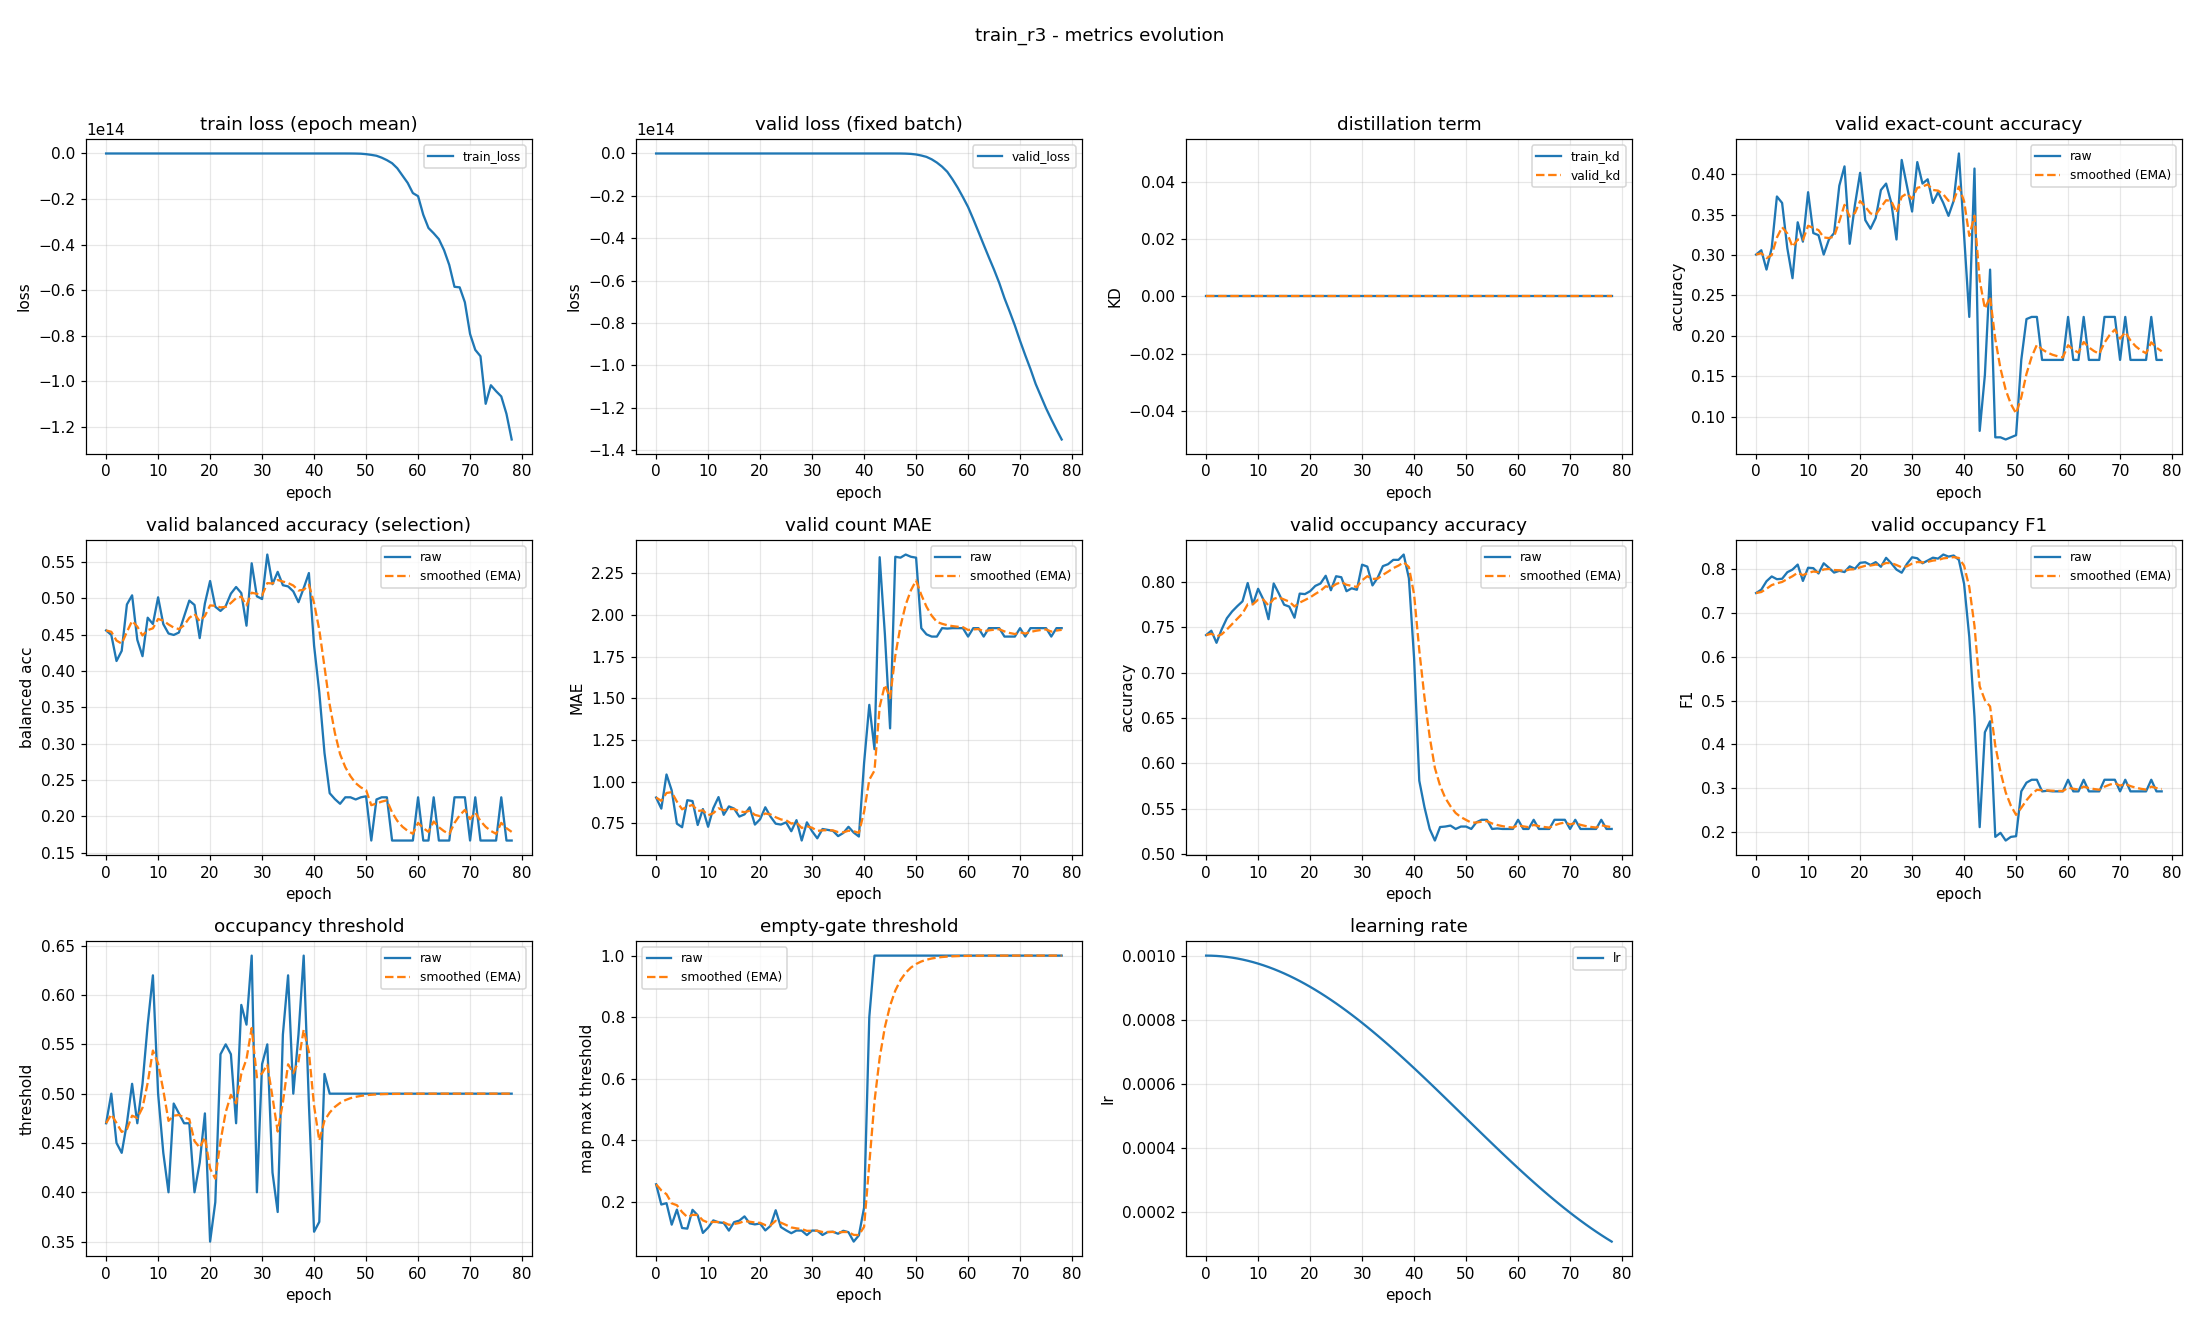

The data file committed next to this chart (first rows):
epoch, train_loss, valid_loss, train_kd, valid_kd, valid_accuracy, valid_accuracy_smoothed, valid_balanced_accuracy, valid_balanced_accuracy_smoothed, valid_mae, valid_mae_smoothed, valid_occupancy_accuracy, valid_occupancy_accuracy_smoothed, valid_occupancy_f1, valid_occupancy_f1_smoothed, valid_occupancy_threshold, valid_occupancy_threshold_smoothed, valid_empty_threshold, valid_empty_threshold_smoothed, learning_rate
0, 0.2861, 0.1949, 0.0, 0.0, 0.3005, 0.3005, 0.4559, 0.4559, 0.9043, 0.9043, 0.7415, 0.7415, 0.7455, 0.7455, 0.47, 0.47, 0.2564, 0.2564, 0.001
1, 0.1721, 0.1891, 0.0, 0.0, 0.3059, 0.3021, 0.4497, 0.454, 0.8378, 0.8843, 0.7463, 0.7429, 0.7532, 0.7479, 0.5, 0.479, 0.1906, 0.2366, 0.0009997
2, 0.1681, 0.1842, 0.0, 0.0, 0.2819, 0.2961, 0.4138, 0.442, 1.043, 0.9318, 0.733, 0.7399, 0.7724, 0.7552, 0.45, 0.4703, 0.1951, 0.2242, 0.000999
3, 0.1629, 0.1804, 0.0, 0.0, 0.3085, 0.2998, 0.4278, 0.4377, 0.9468, 0.9363, 0.7479, 0.7423, 0.7834, 0.7637, 0.44, 0.4612, 0.1251, 0.1945, 0.0009977
4, 0.1635, 0.1776, 0.0, 0.0, 0.3723, 0.3216, 0.4917, 0.4539, 0.7473, 0.8796, 0.7601, 0.7477, 0.7771, 0.7677, 0.47, 0.4638, 0.1741, 0.1884, 0.000996
5, 0.1587, 0.1754, 0.0, 0.0, 0.3644, 0.3344, 0.5042, 0.469, 0.7261, 0.8335, 0.7676, 0.7536, 0.7781, 0.7708, 0.51, 0.4777, 0.1143, 0.1661, 0.0009937
6, 0.1585, 0.1737, 0.0, 0.0, 0.3085, 0.3266, 0.443, 0.4612, 0.8883, 0.85, 0.7734, 0.7596, 0.793, 0.7775, 0.47, 0.4754, 0.1122, 0.15, 0.000991
7, 0.1591, 0.1749, 0.0, 0.0, 0.2713, 0.31, 0.4205, 0.449, 0.883, 0.8599, 0.7787, 0.7653, 0.799, 0.7839, 0.51, 0.4858, 0.1733, 0.157, 0.0009877
8, 0.1557, 0.1752, 0.0, 0.0, 0.3404, 0.3191, 0.4734, 0.4563, 0.7394, 0.8237, 0.7989, 0.7754, 0.8104, 0.7919, 0.57, 0.511, 0.1555, 0.1565, 0.000984
9, 0.1574, 0.1704, 0.0, 0.0, 0.3165, 0.3183, 0.4647, 0.4588, 0.8351, 0.8271, 0.7755, 0.7754, 0.7731, 0.7863, 0.62, 0.5437, 0.09827, 0.1391, 0.0009797
10, 0.1562, 0.1747, 0.0, 0.0, 0.3777, 0.3361, 0.5015, 0.4716, 0.7287, 0.7976, 0.7926, 0.7806, 0.8032, 0.7913, 0.5, 0.5306, 0.1155, 0.132, 0.000975
11, 0.1569, 0.1727, 0.0, 0.0, 0.3271, 0.3334, 0.4646, 0.4695, 0.8404, 0.8105, 0.7809, 0.7807, 0.8023, 0.7946, 0.44, 0.5034, 0.139, 0.1341, 0.0009698
12, 0.1558, 0.1719, 0.0, 0.0, 0.3245, 0.3307, 0.4517, 0.4642, 0.9069, 0.8394, 0.759, 0.7742, 0.7902, 0.7933, 0.4, 0.4724, 0.1327, 0.1337, 0.0009642
13, 0.1557, 0.1752, 0.0, 0.0, 0.3005, 0.3217, 0.4497, 0.4598, 0.8005, 0.8277, 0.7984, 0.7814, 0.8134, 0.7993, 0.49, 0.4777, 0.1307, 0.1328, 0.0009581
14, 0.1545, 0.1714, 0.0, 0.0, 0.3191, 0.3209, 0.453, 0.4578, 0.8511, 0.8347, 0.7872, 0.7832, 0.8031, 0.8005, 0.48, 0.4784, 0.1058, 0.1247, 0.0009515
15, 0.1558, 0.1713, 0.0, 0.0, 0.3271, 0.3228, 0.4752, 0.463, 0.8378, 0.8356, 0.775, 0.7807, 0.7921, 0.798, 0.47, 0.4759, 0.1333, 0.1273, 0.0009444
16, 0.1553, 0.1727, 0.0, 0.0, 0.3856, 0.3416, 0.497, 0.4732, 0.7899, 0.8219, 0.7729, 0.7784, 0.7962, 0.7974, 0.47, 0.4741, 0.1383, 0.1306, 0.0009369
17, 0.1553, 0.1725, 0.0, 0.0, 0.4096, 0.362, 0.491, 0.4786, 0.8032, 0.8163, 0.7606, 0.7731, 0.7934, 0.7962, 0.4, 0.4519, 0.152, 0.137, 0.000929
18, 0.1545, 0.1708, 0.0, 0.0, 0.3138, 0.3476, 0.4453, 0.4686, 0.8457, 0.8251, 0.7872, 0.7773, 0.8064, 0.7993, 0.43, 0.4453, 0.1293, 0.1347, 0.0009206
19, 0.1542, 0.176, 0.0, 0.0, 0.3617, 0.3518, 0.4931, 0.4759, 0.742, 0.8002, 0.7867, 0.7801, 0.801, 0.7998, 0.48, 0.4557, 0.1261, 0.1321, 0.0009118
20, 0.1551, 0.1698, 0.0, 0.0, 0.4016, 0.3667, 0.5239, 0.4903, 0.7739, 0.7923, 0.7899, 0.7831, 0.8145, 0.8042, 0.35, 0.424, 0.1288, 0.1311, 0.0009026
21, 0.1535, 0.1677, 0.0, 0.0, 0.3431, 0.3596, 0.4885, 0.4898, 0.8457, 0.8083, 0.7957, 0.7869, 0.8157, 0.8077, 0.39, 0.4138, 0.1064, 0.1237, 0.000893
22, 0.1532, 0.1663, 0.0, 0.0, 0.3324, 0.3515, 0.4827, 0.4877, 0.7899, 0.8028, 0.7984, 0.7903, 0.8096, 0.8083, 0.54, 0.4517, 0.1212, 0.1229, 0.000883
23, 0.1543, 0.1662, 0.0, 0.0, 0.3457, 0.3498, 0.4895, 0.4882, 0.7473, 0.7862, 0.8069, 0.7953, 0.816, 0.8106, 0.55, 0.4812, 0.172, 0.1377, 0.0008726
24, 0.1534, 0.171, 0.0, 0.0, 0.3803, 0.3589, 0.5066, 0.4937, 0.742, 0.7729, 0.791, 0.794, 0.8053, 0.809, 0.54, 0.4988, 0.1173, 0.1316, 0.0008619
25, 0.1543, 0.1644, 0.0, 0.0, 0.3883, 0.3677, 0.5157, 0.5003, 0.7553, 0.7676, 0.8064, 0.7977, 0.8258, 0.8141, 0.47, 0.4902, 0.1067, 0.1241, 0.0008507
26, 0.1501, 0.1679, 0.0, 0.0, 0.3644, 0.3667, 0.5074, 0.5024, 0.7021, 0.748, 0.8053, 0.8, 0.8135, 0.8139, 0.59, 0.5201, 0.09735, 0.1161, 0.0008393
27, 0.1505, 0.1678, 0.0, 0.0, 0.3191, 0.3525, 0.4624, 0.4904, 0.7686, 0.7542, 0.7899, 0.797, 0.799, 0.8094, 0.57, 0.5351, 0.1061, 0.1131, 0.0008274
28, 0.1503, 0.1654, 0.0, 0.0, 0.4176, 0.372, 0.5484, 0.5078, 0.6463, 0.7218, 0.7931, 0.7958, 0.7919, 0.8041, 0.64, 0.5666, 0.1057, 0.1109, 0.0008153
29, 0.1522, 0.1661, 0.0, 0.0, 0.3856, 0.3761, 0.5028, 0.5063, 0.7553, 0.7319, 0.7915, 0.7945, 0.8119, 0.8065, 0.4, 0.5166, 0.09131, 0.105, 0.0008028
30, 0.1513, 0.165, 0.0, 0.0, 0.3537, 0.3694, 0.4991, 0.5042, 0.7021, 0.7229, 0.8191, 0.8019, 0.8271, 0.8126, 0.53, 0.5206, 0.1061, 0.1053, 0.00079
31, 0.1513, 0.1634, 0.0, 0.0, 0.4149, 0.383, 0.5604, 0.521, 0.6596, 0.7039, 0.817, 0.8064, 0.8248, 0.8163, 0.55, 0.5294, 0.1054, 0.1054, 0.000777
32, 0.1521, 0.1646, 0.0, 0.0, 0.3883, 0.3846, 0.5196, 0.5206, 0.7154, 0.7074, 0.7963, 0.8034, 0.8134, 0.8154, 0.42, 0.4966, 0.09157, 0.1012, 0.0007636
33, 0.1522, 0.1644, 0.0, 0.0, 0.3936, 0.3873, 0.5366, 0.5254, 0.7101, 0.7082, 0.8048, 0.8038, 0.8197, 0.8167, 0.38, 0.4616, 0.1011, 0.1012, 0.00075
34, 0.1535, 0.1655, 0.0, 0.0, 0.3644, 0.3804, 0.5182, 0.5232, 0.7048, 0.7072, 0.8176, 0.8079, 0.8262, 0.8195, 0.56, 0.4911, 0.1021, 0.1015, 0.0007361
35, 0.1488, 0.1639, 0.0, 0.0, 0.3777, 0.3796, 0.5165, 0.5212, 0.6729, 0.6969, 0.8197, 0.8115, 0.8241, 0.8209, 0.62, 0.5298, 0.09558, 0.0997, 0.000722
36, 0.1478, 0.1624, 0.0, 0.0, 0.3644, 0.375, 0.5097, 0.5178, 0.6915, 0.6953, 0.8245, 0.8154, 0.8333, 0.8246, 0.5, 0.5209, 0.1052, 0.1013, 0.0007077
37, 0.1489, 0.1631, 0.0, 0.0, 0.3484, 0.367, 0.4948, 0.5109, 0.7287, 0.7053, 0.8245, 0.8181, 0.8287, 0.8258, 0.56, 0.5326, 0.1006, 0.1011, 0.0006932
38, 0.1494, 0.16, 0.0, 0.0, 0.367, 0.367, 0.5141, 0.5119, 0.6941, 0.702, 0.8303, 0.8218, 0.8311, 0.8274, 0.64, 0.5648, 0.07007, 0.09182, 0.0006784
39, 0.1492, 0.161, 0.0, 0.0, 0.4255, 0.3846, 0.5349, 0.5188, 0.6702, 0.6924, 0.8043, 0.8165, 0.821, 0.8255, 0.49, 0.5424, 0.09043, 0.0914, 0.0006635
40, 0.1538, 0.1837, 0.0, 0.0, 0.3245, 0.3665, 0.4349, 0.4936, 1.112, 0.8182, 0.716, 0.7863, 0.7664, 0.8078, 0.36, 0.4877, 0.1806, 0.1182, 0.0006485
41, -0.7378, -7.025, 0.0, 0.0, 0.2234, 0.3236, 0.371, 0.4568, 1.46, 1.011, 0.5809, 0.7247, 0.6454, 0.7591, 0.37, 0.4524, 0.7996, 0.3226, 0.0006332
42, -198.7, -3671, 0.0, 0.0, 0.4069, 0.3486, 0.2873, 0.406, 1.194, 1.066, 0.5516, 0.6728, 0.4634, 0.6704, 0.52, 0.4727, 1, 0.5258, 0.0006179
43, -46910, -219960, 0.0, 0.0, 0.08245, 0.2688, 0.2318, 0.3537, 2.346, 1.45, 0.5277, 0.6292, 0.2114, 0.5327, 0.5, 0.4809, 1.0, 0.6681, 0.0006024
44, -10314269, -39075996, 0.0, 0.0, 0.1516, 0.2336, 0.2237, 0.3147, 1.883, 1.58, 0.5149, 0.5949, 0.4279, 0.5012, 0.5, 0.4866, 1.0, 0.7676, 0.0005868
45, -189843697, -506967392, 0.0, 0.0, 0.2819, 0.2481, 0.2173, 0.2855, 1.319, 1.502, 0.5298, 0.5754, 0.453, 0.4867, 0.5, 0.4906, 1.0, 0.8374, 0.0005712
46, -1498786129, -4954276352, 0.0, 0.0, 0.07447, 0.196, 0.2262, 0.2677, 2.348, 1.756, 0.5303, 0.5619, 0.1892, 0.3975, 0.5, 0.4934, 1.0, 0.8861, 0.0005554
47, -9805174294, -12720884736, 0.0, 0.0, 0.07447, 0.1595, 0.2262, 0.2552, 2.343, 1.932, 0.5314, 0.5527, 0.1984, 0.3377, 0.5, 0.4954, 1.0, 0.9203, 0.0005396
48, -33436268034, -67579269120, 0.0, 0.0, 0.07181, 0.1332, 0.2232, 0.2456, 2.362, 2.061, 0.5277, 0.5452, 0.1808, 0.2907, 0.5, 0.4968, 1.0, 0.9442, 0.0005238
49, -94660354564, -192380600320, 0.0, 0.0, 0.07447, 0.1156, 0.2262, 0.2398, 2.348, 2.147, 0.5303, 0.5407, 0.1892, 0.2602, 0.5, 0.4977, 1.0, 0.9609, 0.0005079
50, -293991285336, -467292749824, 0.0, 0.0, 0.07713, 0.1041, 0.2276, 0.2361, 2.343, 2.206, 0.5303, 0.5376, 0.1907, 0.2393, 0.5, 0.4984, 1.0, 0.9727, 0.0004921
51, -604296491923, -956580954112, 0.0, 0.0, 0.1702, 0.1239, 0.1667, 0.2153, 1.92, 2.12, 0.5277, 0.5346, 0.293, 0.2554, 0.5, 0.4989, 1.0, 0.9809, 0.0004762
52, -995839709007, -1601468891136, 0.0, 0.0, 0.2207, 0.153, 0.2232, 0.2177, 1.883, 2.049, 0.5351, 0.5348, 0.3129, 0.2727, 0.5, 0.4992, 1.0, 0.9866, 0.0004604
53, -1828076250470, -2748922724352, 0.0, 0.0, 0.2234, 0.1741, 0.2262, 0.2202, 1.87, 1.995, 0.5378, 0.5357, 0.3195, 0.2867, 0.5, 0.4995, 1.0, 0.9906, 0.0004446
54, -2920237663375, -4293335449600, 0.0, 0.0, 0.2234, 0.1889, 0.2262, 0.222, 1.87, 1.958, 0.5378, 0.5363, 0.3195, 0.2966, 0.5, 0.4996, 1.0, 0.9934, 0.0004288
55, -4268294228883, -6225792073728, 0.0, 0.0, 0.1702, 0.1833, 0.1667, 0.2054, 1.92, 1.946, 0.5277, 0.5337, 0.293, 0.2955, 0.5, 0.4997, 1.0, 0.9954, 0.0004132
56, -6481847016041, -8644774592512, 0.0, 0.0, 0.1702, 0.1794, 0.1667, 0.1938, 1.918, 1.938, 0.5282, 0.5321, 0.2944, 0.2951, 0.5, 0.4998, 1.0, 0.9968, 0.0003976
57, -9704841266213, -12179467141120, 0.0, 0.0, 0.1702, 0.1766, 0.1667, 0.1857, 1.92, 1.932, 0.5277, 0.5307, 0.293, 0.2945, 0.5, 0.4999, 1.0, 0.9977, 0.0003821
58, -12907369309231, -16137027846144, 0.0, 0.0, 0.1702, 0.1747, 0.1667, 0.18, 1.92, 1.929, 0.5277, 0.5298, 0.293, 0.294, 0.5, 0.4999, 1.0, 0.9984, 0.0003668
59, -17383147625624, -20585675489280, 0.0, 0.0, 0.1702, 0.1734, 0.1667, 0.176, 1.92, 1.926, 0.5277, 0.5292, 0.293, 0.2937, 0.5, 0.4999, 1.0, 0.9989, 0.0003515
... 19 more rows
